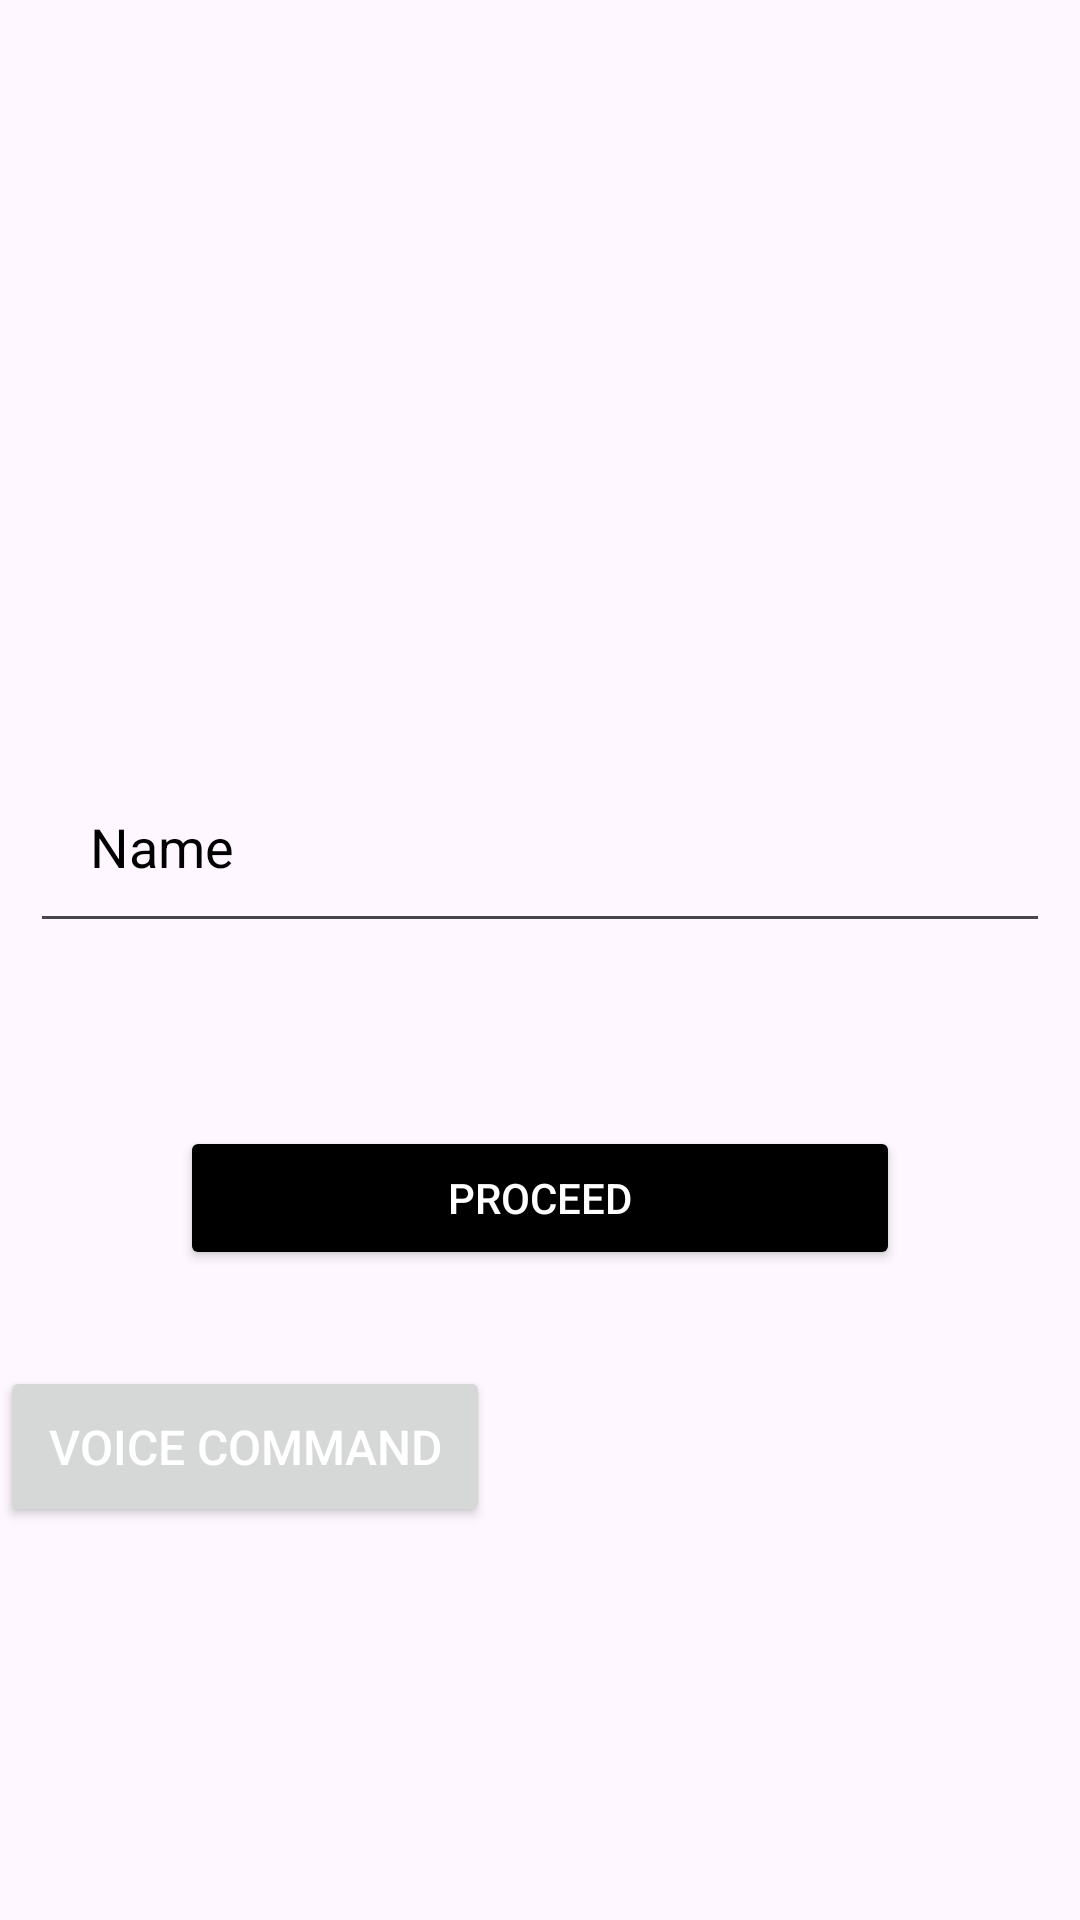

Reconstruct the res/layout file that produces this screen, plus the resources it refers to.
<!-- AndroidManifest.xml: application theme Theme.PaTHFinDER -->
<!-- res/layout/activity_blind_detail.xml -->
<RelativeLayout xmlns:android="http://schemas.android.com/apk/res/android"
    xmlns:app="http://schemas.android.com/apk/res-auto"
    xmlns:tools="http://schemas.android.com/tools"
    android:layout_width="match_parent"
    android:layout_height="match_parent"
    android:padding="0dp"
    tools:context=".MainActivity"
    tools:ignore="ExtraText">

    <ImageView
        android:id="@+id/backgroundImageView1"
        android:layout_width="match_parent"
        android:layout_height="match_parent"
        android:scaleType="centerCrop"
        android:src="@drawable/background1" />
    <EditText
        android:id="@+id/editTextUsername1"
        android:layout_width="match_parent"
        android:layout_height="wrap_content"
        android:layout_marginStart="10dp"
        android:layout_marginTop="250dp"
        android:layout_marginEnd="10dp"
        android:layout_marginBottom="10dp"
        android:drawableLeft="@drawable/ic_baseline_person_24"
        android:drawablePadding="5dp"
        android:hint="Name"
        android:padding="20dp"
        android:textColor="@color/black"
        android:textColorHint="@color/black"
        tools:ignore="Autofill,HardcodedText,RtlHardcoded,TextFields" />
    <Button
        android:id="@+id/Login55"
        android:layout_width="match_parent"
        android:layout_height="wrap_content"
        android:layout_below="@id/editTextUsername1"
        android:layout_centerHorizontal="true"
        android:layout_marginLeft="60dp"
        android:layout_marginTop="51dp"
        android:layout_marginRight="60dp"
        android:backgroundTint="@color/design_default_color_on_secondary"
        android:text="Proceed"
        android:textColor="#FFFF"
        tools:ignore="HardcodedText" />

    <Button
        android:id="@+id/voiceButton"
        android:layout_width="wrap_content"
        android:layout_height="wrap_content"
        android:layout_below="@id/Login55"
        android:layout_gravity="center"
        android:layout_marginTop="32dp"

        android:gravity="center"
        android:padding="16dp"
        android:text="Voice Command"
        android:textColor="#FFFFFF"
        android:textSize="16sp" />


</RelativeLayout>
<!-- resources referenced by this layout -->
<resources>
  <color name="black">#FF000000</color>
  <style name="Theme.PaTHFinDER" parent="Base.Theme.PaTHFinDER" />
  <style name="Base.Theme.PaTHFinDER" parent="Theme.Material3.DayNight.NoActionBar">
          
          
      </style>
</resources>
